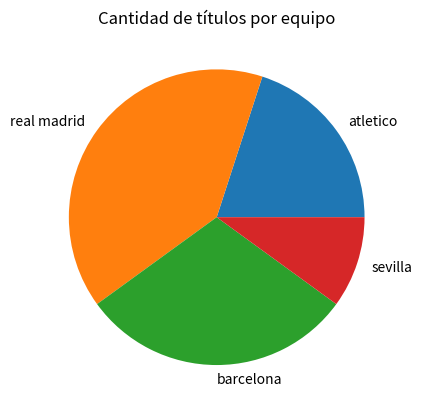

This figure's Python source: (Note: this script raises an exception after producing the figure.)
import matplotlib.pyplot as plt

x = ['atletico', 'real madrid', 'barcelona', 'sevilla']
y = [10, 20, 15, 5]


plt.pie(y, labels=x)
plt.title('Cantidad de títulos por equipo')
plt.savefig('images/pie.png')
plt.show()
